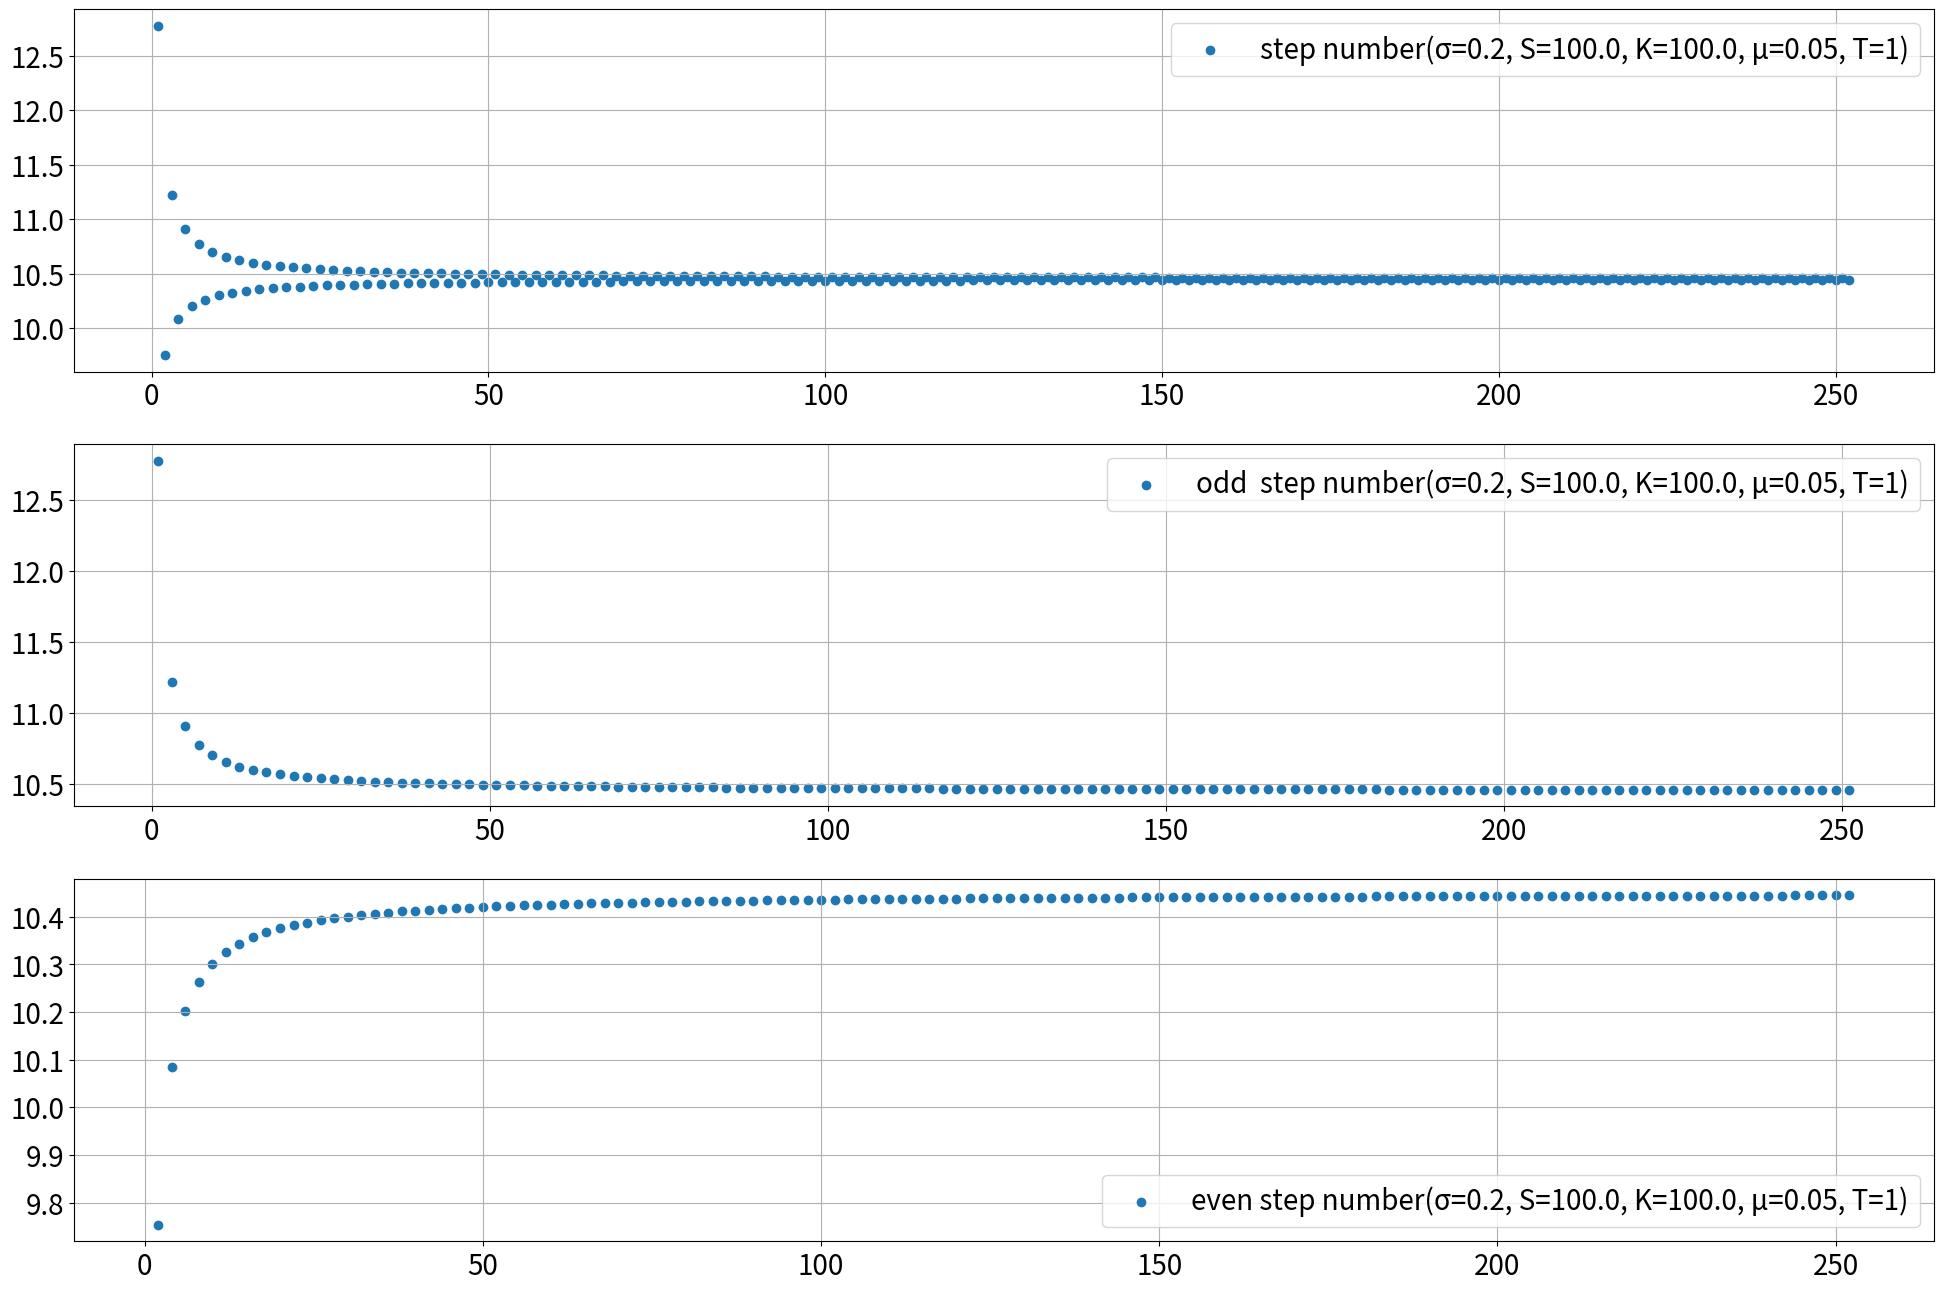
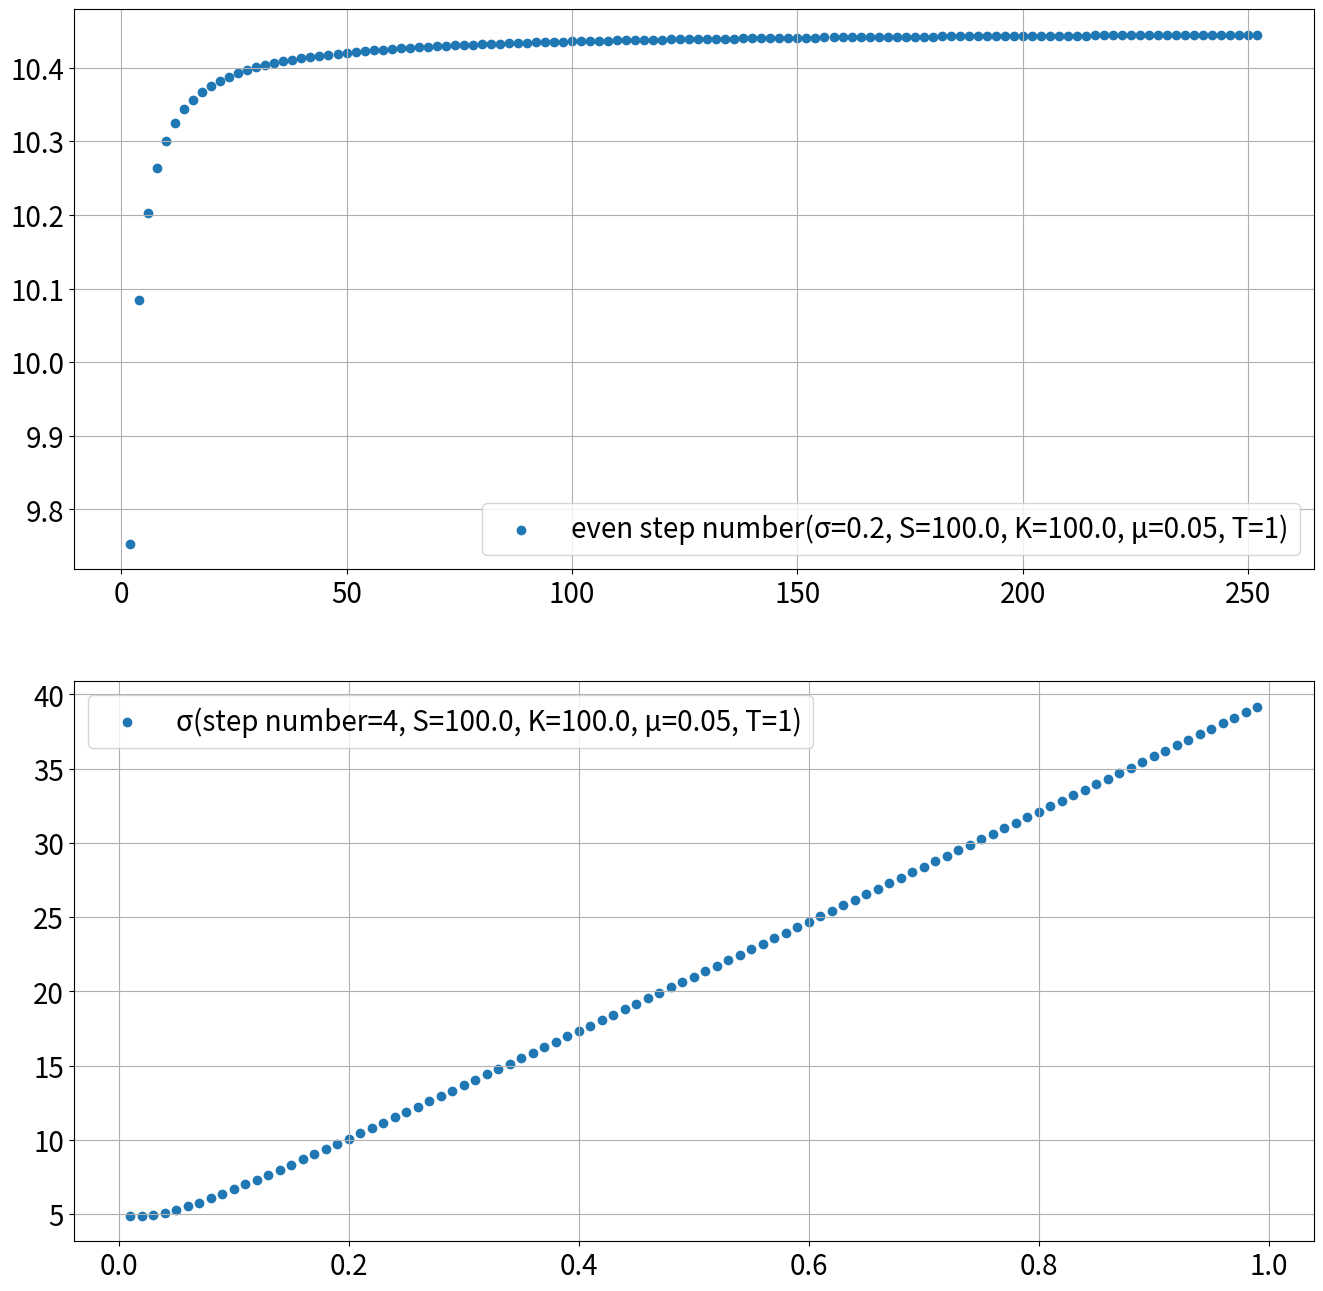

Here is the Python script that generated these plots, in order:

# -*- coding: utf-8 -*-

# @date   : 2020-06-26
# [redacted]
# @brief  : option pricing by binomial tree

import math

def _print(lst):
    sep = ' ' * 4
    fmt = '{:6.2f}'
    prefix = ' ' * 5

    row_number = len(lst)
    for row_index, row in enumerate(lst) :
        print(prefix * (row_number - row_index), end='')
        for col_index, col in enumerate(row) :
            print(fmt.format(col), end=sep)
        print()

def _payoff(S, K, *args, **kwargs) :
    '''option payoff

    Args :
        S [float] asset spot price
        K [float] option strike price

    Return :
        [float] option payoff
    '''
    return 0 if S < K else S - K

def _pricing(S, K, u, d, p, df, N, payoff=_payoff, early=False) :
    '''option pricing (uni discount factor)

    Args :
        S  [float] asset spot price
        K  [float] option strike price
        u  [float] up multiplier
        d  [float] down multiplier
        p  [float] risk-netural probability
        df [float] discount factor
        N  [int]   step number
        payoff [function] payoff(S, K, *args, **kwargs)
        early [bool] early exercise

    Return :
        [dict] price of option
    '''
    # 计算底层资产价格二叉树 ：从第一步往后推导
    asset_tree = [[S, ],]
    for n in range(1, N + 1) :
        lst = []
        for i in range(0, n) :
            # 价格=前一步对应位置的价格*上涨因子
            lst.append(asset_tree[n-1][i] * u)
        # 最下面一个节点的价格=前一步最下方价格*下跌因子
        lst.append(asset_tree[n-1][-1] * d)
        asset_tree.append(lst)

    # 计算期权payoff二叉树：从最后一步倒推
    option_tree = [[] for _ in range(len(asset_tree)) ]
    # 计算终点的期权payoff
    last_step = asset_tree[-1]
    for asset_price in last_step :
        option_tree[-1].append(payoff(asset_price, K))

    # 倒推
    for n in range(len(option_tree) - 1, 0, -1) :
        next_step = option_tree[n]
        for i in range(len(next_step) - 1) :
            # 上涨和下跌两个分支的期望*折现因子
            v = (p * next_step[i] + (1 - p) * next_step[i + 1]) * df
            if early :
                tmp = payoff(asset_tree[n-1][i], K)
                v = v if v > tmp else tmp # 如果期权payoff比价格高，选择提前行权获取更高收益
            option_tree[n - 1].append(v)

    return {
        'result' : option_tree[0][0],
        'inter' : { 'asset' : asset_tree, 'option' : option_tree, },
        'param' : { 'S' : S, 'K' : K, 'u' : u, 'd' : d, 'p' : p, 'df' : df, },
    }

def _pricing_model1(S, K, sigma, drift, T, N, payoff=_payoff, early=False) :
    '''option pricing model 1

    Args :
        S     [float] asset spot price
        K     [float] option strike price
        sigma [float] σ, volatility of asset price
        drift [float] μ, risk-free rate
        T     [float] expiry time in year
        N     [int]   step number

    Return :
        [dict] price of option
    '''
    # 计算参数
    time_step = T / N # 步长
    df = math.exp(-drift * time_step) # 折现因子
    temp1 = sigma * math.sqrt(time_step)
    u = 1 + temp1 # 上涨因子
    d = 1 - temp1 # 下跌因子
    p = 0.5 + 0.5 * drift * math.sqrt(time_step) / sigma # 上涨概率（风险中性概率）

    r = _pricing(S, K, u, d, p, df, N, payoff, early)

    return {
        'result' : r['result'],
        'inter' : {
            'asset' : r['inter']['asset'], 'option' : r['inter']['option'],
            'time_step' : time_step, 'u' : u, 'd' : d, 'p' : p, 'df' : df,
        },
        'param' : {'S' : S, 'K' : K, 'sigma' : sigma, 'drift' : drift, 'T' : T, 'N' : N, },
    }

def _pricing_model2(S, K, sigma, drift, T, N, payoff=_payoff, early=False) :
    '''option pricing model 2

    Args :
        S     [float] asset spot price
        K     [float] option strike price
        sigma [float] σ, volatility of asset price
        drift [float] μ, risk-free rate
        T     [float] expiry time in year
        N     [int]   step number

    Return :
        [dict] price of option
    '''
    # 计算参数
    time_step = T / N # 步长
    df = math.exp(-drift * time_step) # 折现因子
    temp1 = math.exp((drift + math.pow(sigma, 2)) * time_step)
    temp2 = 0.5 * (df + temp1)
    u = temp2 + math.sqrt(math.pow(temp2, 2) - 1) # 上涨因子
    d = 1 / u # 下跌因子
    p = (math.exp(drift * time_step) - d) / (u - d) # 上涨概率（风险中性概率）

    r = _pricing(S, K, u, d, p, df, N, payoff, early)

    return {
        'result' : r['result'],
        'inter' : {
            'asset' : r['inter']['asset'], 'option' : r['inter']['option'],
            'time_step' : time_step, 'u' : u, 'd' : d, 'p' : p, 'df' : df,
        },
        'param' : {'S' : S, 'K' : K, 'sigma' : sigma, 'drift' : drift, 'T' : T, 'N' : N, },
    }

if __name__ == '__main__':
    S = 100.
    K = 100.
    sigma = 0.2
    drift = 0.05
    T = 1
    N = 4

    result = _pricing_model2(S, K, sigma, drift, T, N)
    _print(result['inter']['asset'])
    _print(result['inter']['option'])

    print(result)

    label_common = 'S={}, K={}, μ={}, T={}'.format(S, K, drift, T)

    N_list = range(1, 253, 1)
    step_result_list = [ _pricing_model2(S, K, sigma, drift, T, N)['result'] for N in N_list ]

    import numpy as np
    N = 4
    sigma_list = np.arange(0.01, 1.0, 0.01)
    sigma_result_list = [  _pricing_model2(S, K, sigma, drift, T, N)['result'] for sigma in sigma_list ]

    import matplotlib.pyplot as plt

    def _plot(ax, x, y, label, fontsize=20) :
        ax.scatter(x, y, label=label)
        ax.legend(fontsize=fontsize)
        [label.set_fontsize(fontsize) for label in ax.get_xticklabels() + ax.get_yticklabels()]
        ax.grid()

    label = 'step number(σ={}, {})'.format(sigma, label_common)
    fig, axes = plt.subplots(nrows=3, ncols=1, figsize=(24, 16))
    _plot(axes[0], N_list, step_result_list, label)
    _plot(axes[1], N_list[::2], step_result_list[::2], 'odd  ' + label)
    _plot(axes[2], N_list[1::2], step_result_list[1::2], 'even ' + label)
    fig.savefig('./bt_ex.jpg')

    fig, axes = plt.subplots(nrows=2, ncols=1, figsize=(16, 16))
    _plot(axes[0], N_list[1::2], step_result_list[1::2], 'even ' + label)
    label = 'σ(step number={}, {})'.format(N, label_common)
    _plot(axes[1], sigma_list, sigma_result_list, label)
    fig.savefig('./bt.jpg')

    plt.show()
